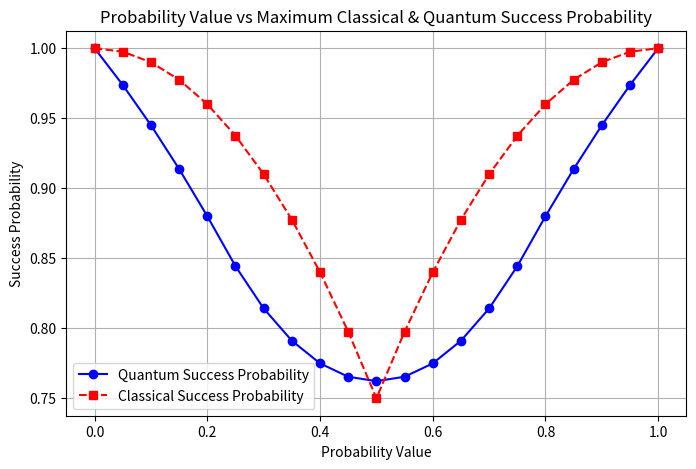

Write the Python code that produced this figure.
import matplotlib.pyplot as plt

# Given data
probability_values = [0, 0.05, 0.1, 0.15, 0.2, 0.25, 0.3, 0.35, 0.4, 0.45, 0.5, 
                      0.55, 0.6, 0.65, 0.7, 0.75, 0.8, 0.85, 0.9, 0.95, 1]

quantum_success = [1, 0.97375, 0.945, 0.91375, 0.88, 0.84431, 0.814124, 0.791074, 
                   0.774878, 0.765334, 0.762189, 0.765345, 0.774877, 0.791073, 
                   0.814126, 0.84431, 0.88, 0.91375, 0.945, 0.97375, 1]

classical_success = [1, 0.9975, 0.99, 0.9775, 0.96, 0.9375, 0.91, 0.8775, 0.84, 
                     0.7975, 0.75, 0.7975, 0.84, 0.8775, 0.91, 0.9375, 0.96, 
                     0.9775, 0.99, 0.9975, 1]

# Plotting the data
plt.figure(figsize=(8, 5))
plt.plot(probability_values, quantum_success, marker='o', linestyle='-', label="Quantum Success Probability", color='blue')
plt.plot(probability_values, classical_success, marker='s', linestyle='--', label="Classical Success Probability", color='red')

# Labels and title
plt.xlabel("Probability Value")
plt.ylabel("Success Probability")
plt.title("Probability Value vs Maximum Classical & Quantum Success Probability")
plt.legend()
plt.grid(True)
plt.show()
